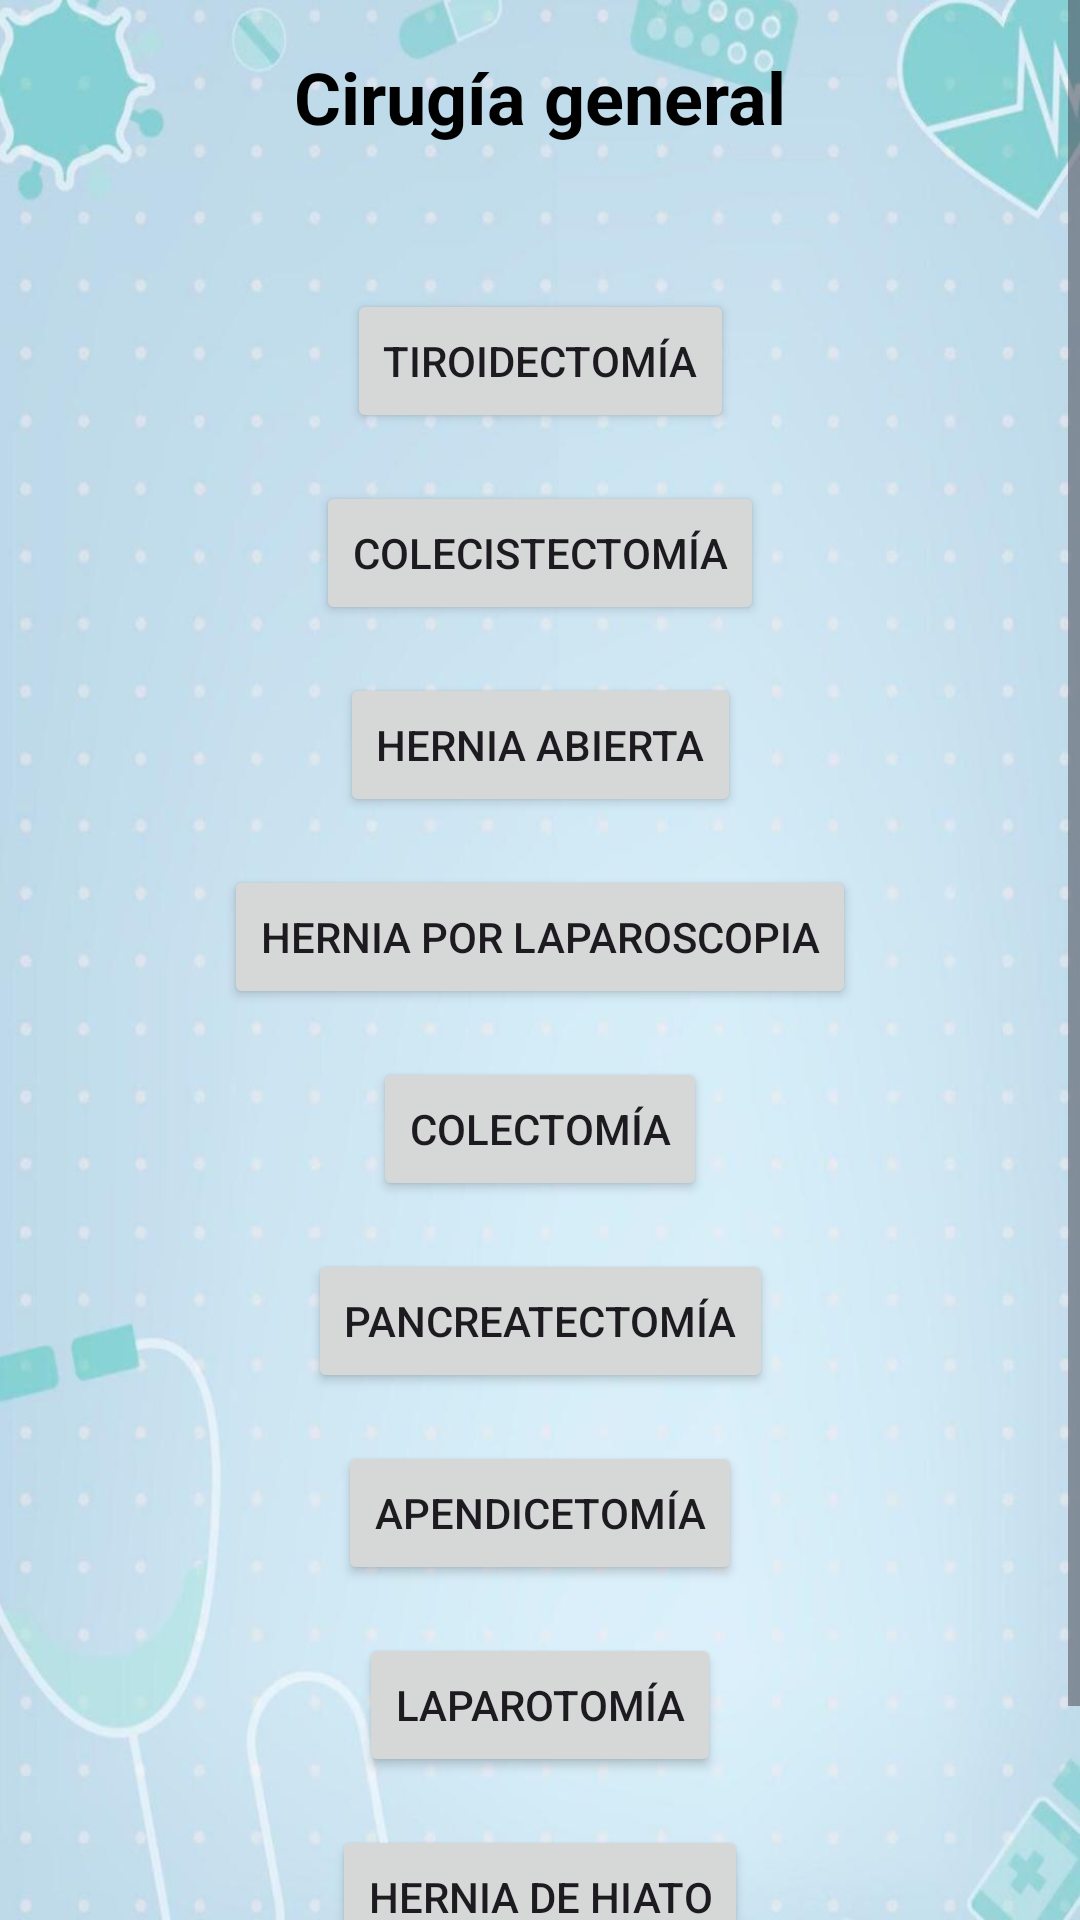

This screen was rendered from an Android layout file. Write that file and the resources it references.
<!-- AndroidManifest.xml: application theme Theme.Quirofano -->
<!-- res/layout/cirugia_general.xml -->
<?xml version="1.0" encoding="utf-8"?>
<ScrollView xmlns:android="http://schemas.android.com/apk/res/android"
    xmlns:app="http://schemas.android.com/apk/res-auto"
    xmlns:tools="http://schemas.android.com/tools"
    android:layout_width="match_parent"
    android:layout_height="match_parent"
    android:background="@drawable/fondo_de_pantalla"
    android:fillViewport="true"
    tools:context=".CirugiaGeneralActivity">

    <androidx.constraintlayout.widget.ConstraintLayout
        android:layout_width="match_parent"
        android:layout_height="wrap_content">

        <TextView
            android:id="@+id/txtTitulo"
            android:layout_width="wrap_content"
            android:layout_height="wrap_content"
            android:padding="16dp"
            android:text="Cirugía general"
            android:textColor="@color/black"
            android:textSize="24sp"
            android:textStyle="bold"
            app:layout_constraintEnd_toEndOf="parent"
            app:layout_constraintStart_toStartOf="parent"
            app:layout_constraintTop_toTopOf="parent" />

        <Button
            android:id="@+id/button"
            android:layout_width="wrap_content"
            android:layout_height="wrap_content"
            android:layout_marginTop="32dp"
            android:text="Tiroidectomía"
            app:layout_constraintEnd_toEndOf="parent"
            app:layout_constraintStart_toStartOf="parent"
            app:layout_constraintTop_toBottomOf="@id/txtTitulo" />

        <Button
            android:id="@+id/button2"
            android:layout_width="wrap_content"
            android:layout_height="wrap_content"
            android:layout_marginTop="16dp"
            android:text="Colecistectomía"
            app:layout_constraintEnd_toEndOf="parent"
            app:layout_constraintStart_toStartOf="parent"
            app:layout_constraintTop_toBottomOf="@id/button" />

        <Button
            android:id="@+id/button3"
            android:layout_width="wrap_content"
            android:layout_height="wrap_content"
            android:layout_marginTop="16dp"
            android:text="Hernia abierta"
            app:layout_constraintEnd_toEndOf="parent"
            app:layout_constraintStart_toStartOf="parent"
            app:layout_constraintTop_toBottomOf="@id/button2" />

        <Button
            android:id="@+id/button4"
            android:layout_width="wrap_content"
            android:layout_height="wrap_content"
            android:layout_marginTop="16dp"
            android:text="Hernia por laparoscopia"
            app:layout_constraintEnd_toEndOf="parent"
            app:layout_constraintStart_toStartOf="parent"
            app:layout_constraintTop_toBottomOf="@id/button3" />

        <Button
            android:id="@+id/button5"
            android:layout_width="wrap_content"
            android:layout_height="wrap_content"
            android:layout_marginTop="16dp"
            android:text="Colectomía"
            app:layout_constraintEnd_toEndOf="parent"
            app:layout_constraintStart_toStartOf="parent"
            app:layout_constraintTop_toBottomOf="@id/button4" />

        <Button
            android:id="@+id/button6"
            android:layout_width="wrap_content"
            android:layout_height="wrap_content"
            android:layout_marginTop="16dp"
            android:text="Pancreatectomía"
            app:layout_constraintEnd_toEndOf="parent"
            app:layout_constraintStart_toStartOf="parent"
            app:layout_constraintTop_toBottomOf="@id/button5" />

        <Button
            android:id="@+id/button7"
            android:layout_width="wrap_content"
            android:layout_height="wrap_content"
            android:layout_marginTop="16dp"
            android:text="Apendicetomía"
            app:layout_constraintEnd_toEndOf="parent"
            app:layout_constraintStart_toStartOf="parent"
            app:layout_constraintTop_toBottomOf="@id/button6" />

        <Button
            android:id="@+id/button8"
            android:layout_width="wrap_content"
            android:layout_height="wrap_content"
            android:layout_marginTop="16dp"
            android:text="Laparotomía"
            app:layout_constraintEnd_toEndOf="parent"
            app:layout_constraintStart_toStartOf="parent"
            app:layout_constraintTop_toBottomOf="@id/button7" />

        <Button
            android:id="@+id/button9"
            android:layout_width="wrap_content"
            android:layout_height="wrap_content"
            android:layout_marginTop="16dp"
            android:text="Hernia de hiato"
            app:layout_constraintEnd_toEndOf="parent"
            app:layout_constraintStart_toStartOf="parent"
            app:layout_constraintTop_toBottomOf="@id/button8" />

        <Button
            android:id="@+id/button10"
            android:layout_width="wrap_content"
            android:layout_height="wrap_content"
            android:layout_marginTop="16dp"
            android:text="Hemorroidectomía"
            app:layout_constraintEnd_toEndOf="parent"
            app:layout_constraintStart_toStartOf="parent"
            app:layout_constraintTop_toBottomOf="@id/button9" />

    </androidx.constraintlayout.widget.ConstraintLayout>
</ScrollView>
<!-- resources referenced by this layout -->
<resources>
  <color name="black">#000000</color>
  <!-- drawable fondo_de_pantalla: jpg bitmap (drawable, 42884 bytes) -->
  <style name="Theme.Quirofano" parent="Base.Theme.Quirofano" />
  <style name="Base.Theme.Quirofano" parent="Theme.Material3.DayNight.NoActionBar">
          
          
      </style>
</resources>
